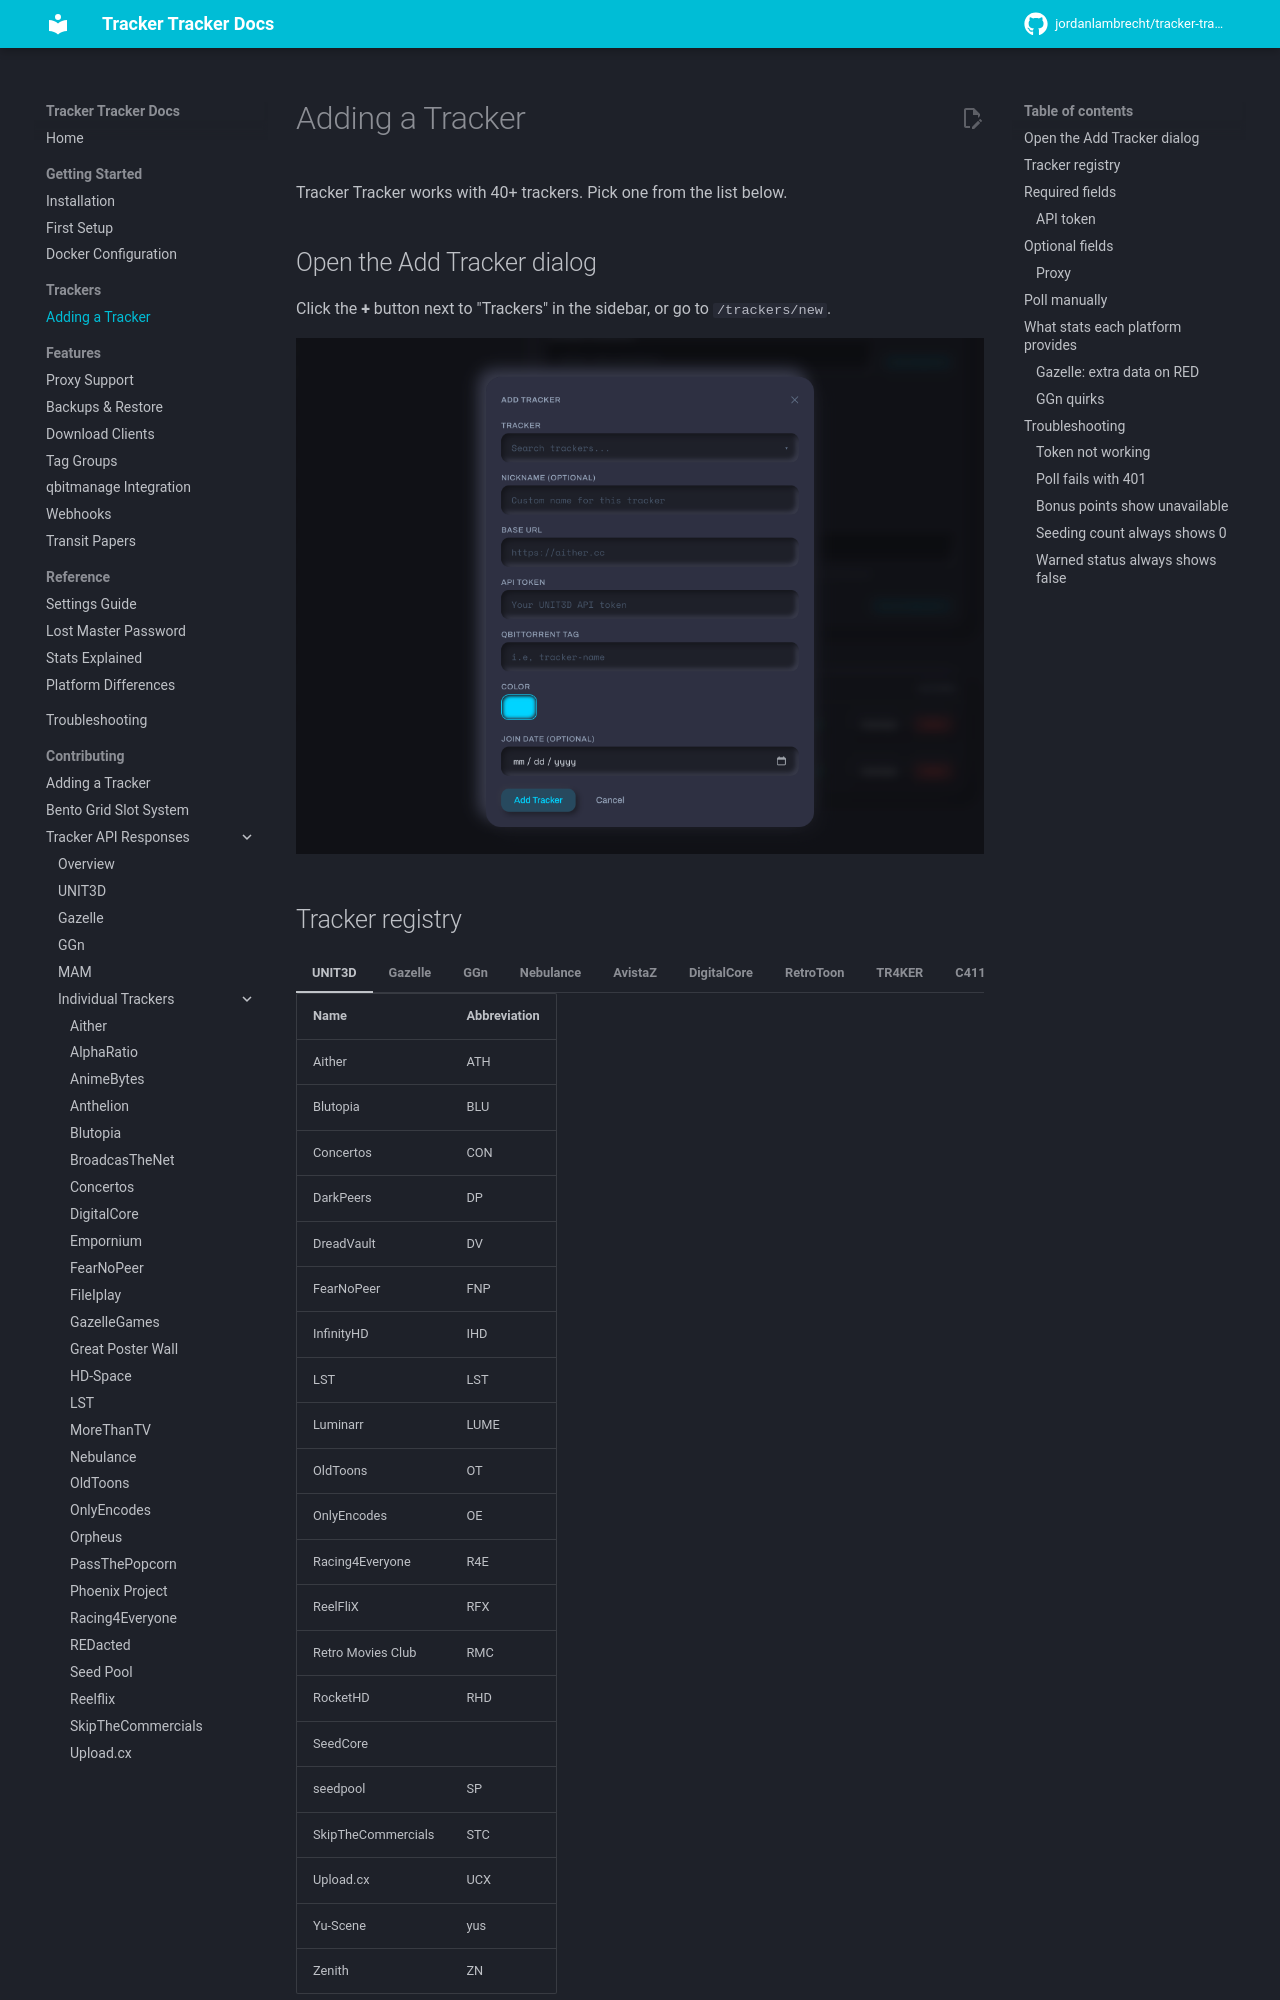

repository: rednato25/tracker-tracker · page: trackers/adding-a-tracker/index.html · generator: mkdocs

---
title: Adding a Tracker
description: How to add a private tracker, find your API token, and understand what stats each platform provides.
---

# Adding a Tracker

Tracker Tracker works with 40+ trackers. Pick one from the list below.

## Open the Add Tracker dialog

Click the **+** button next to "Trackers" in the sidebar, or go to `/trackers/new`.

![Add Tracker dialog](../assets/images/adding-a-tracker-dialog.png)

## Tracker registry

=== "UNIT3D"

    | Name               | Abbreviation |
    | ------------------ | ------------ |
    | Aither             | ATH          |
    | Blutopia           | BLU          |
    | Concertos          | CON          |
    | DarkPeers          | DP           |
    | DreadVault         | DV           |
    | FearNoPeer         | FNP          |
    | InfinityHD         | IHD          |
    | LST                | LST          |
    | Luminarr           | LUME         |
    | OldToons           | OT           |
    | OnlyEncodes        | OE           |
    | Racing4Everyone    | R4E          |
    | ReelFliX           | RFX          |
    | Retro Movies Club  | RMC          |
    | RocketHD           | RHD          |
    | SeedCore           |              |
    | seedpool           | SP           |
    | SkipTheCommercials | STC          |
    | Upload.cx          | UCX          |
    | Yu-Scene           | yus          |
    | Zenith             | ZN           |

=== "Gazelle"

    | Name              | Abbreviation |
    | ----------------- | ------------ |
    | AlphaRatio        | AR           |
    | AnimeBytes        | AB           |
    | BroadcasTheNet    | BTN          |
    | Empornium         | EMP          |
    | Great Poster Wall | GPW          |
    | MoreThanTV        | MTV          |
    | Orpheus           | OPS          |
    | PassThePopcorn    | PTP          |
    | Phoenix Project   | PP           |
    | REDacted          | RED          |

=== "GGn"

    | Name         | Abbreviation |
    | ------------ | ------------ |
    | GazelleGames | GGn          |

=== "Nebulance"

    | Name      | Abbreviation |
    | --------- | ------------ |
    | Anthelion | ANT          |
    | Nebulance | NBL          |

=== "AvistaZ"

    | Name      | Abbreviation |
    | --------- | ------------ |
    | AvistaZ   | AvZ          |
    | AnimeZ    | AnZ          |
    | CinemaZ   | CZ           |
    | ExoticaZ  | ExZ          |
    | PrivateHD | PHD          |

=== "DigitalCore"

    | Name             | Abbreviation |
    | ---------------- | ------------ |
    | DigitalCore.Club | DCC          |

=== "RetroToon"

    | Name            | Abbreviation |
    | --------------- | ------------ |
    | RetroToon World | RTW          |

=== "TR4KER"

    | Name   | Abbreviation |
    | ------ | ------------ |
    | TR4KER | TR4K         |

=== "C411"

    | Name | Abbreviation |
    | ---- | ------------ |
    | C411 | C411         |

=== "FileList"

    | Name     | Abbreviation |
    | -------- | ------------ |
    | FileList | FL           |

=== "HAWKE-UNO"

    | Name      | Abbreviation |
    | --------- | ------------ |
    | HAWKE-UNO | HU           |

=== "IPTorrents"

    | Name       | Abbreviation |
    | ---------- | ------------ |
    | IPTorrents | IPT          |

=== "MyAnonaMouse"

    | Name         | Abbreviation |
    | ------------ | ------------ |
    | MyAnonaMouse | MAM          |

=== "TorrentLeech"

    | Name         | Abbreviation |
    | ------------ | ------------ |
    | TorrentLeech | TL           |

!!! note "Draft entries"
    Some trackers show a dashed border saying "Stats tracking not yet supported." You can pin them as quicklinks, but they won't poll yet.

Added trackers hide from the list automatically.

## Required fields
